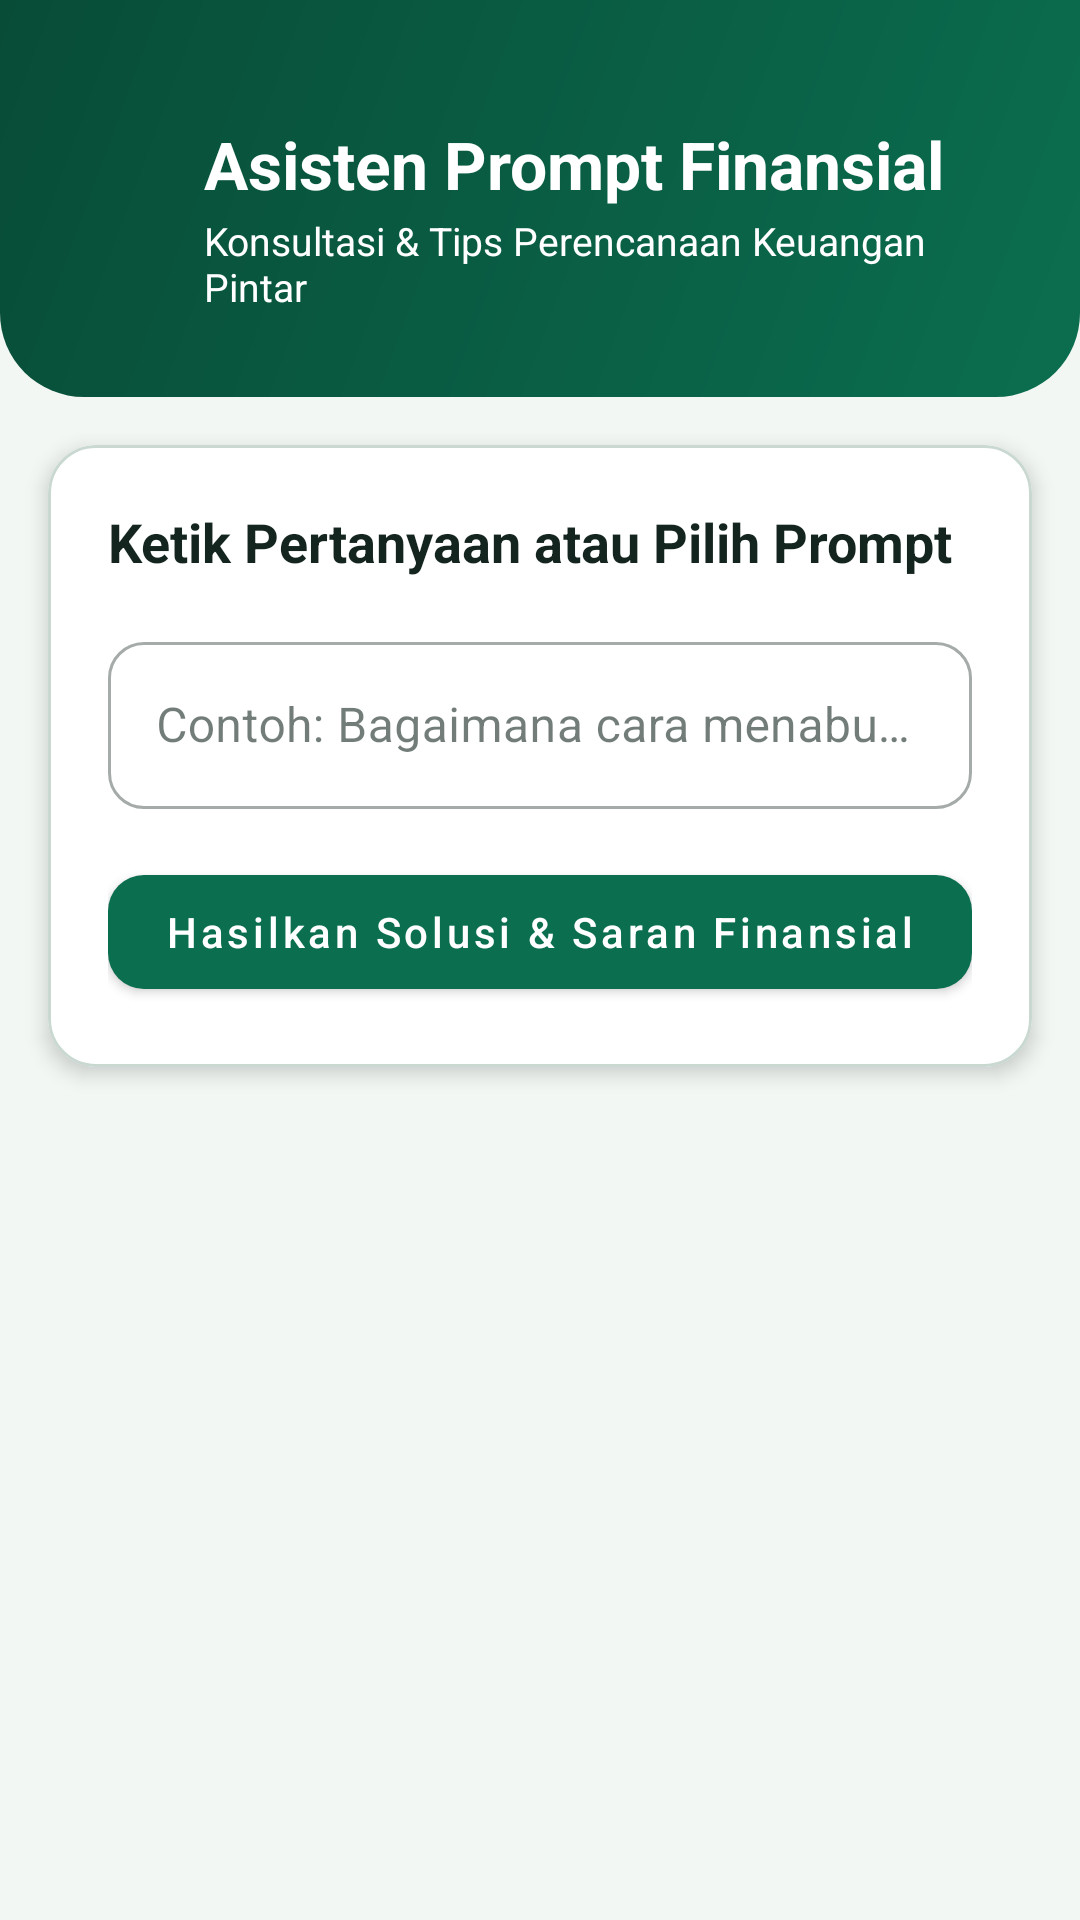

The Android layout XML behind this screen, and the referenced resources:
<!-- AndroidManifest.xml: application theme Theme.Celenganku -->
<!-- res/layout/activity_prompt_assistant.xml -->
<?xml version="1.0" encoding="utf-8"?>
<ScrollView xmlns:android="http://schemas.android.com/apk/res/android"
    xmlns:app="http://schemas.android.com/apk/res-auto"
    android:layout_width="match_parent"
    android:layout_height="match_parent"
    android:background="@color/background"
    android:fillViewport="true"
    android:scrollbars="none">

    <LinearLayout
        android:layout_width="match_parent"
        android:layout_height="wrap_content"
        android:orientation="vertical"
        android:paddingBottom="24dp">

        
        <LinearLayout
            android:layout_width="match_parent"
            android:layout_height="wrap_content"
            android:background="@drawable/bg_header"
            android:gravity="center_vertical"
            android:orientation="horizontal"
            android:paddingStart="16dp"
            android:paddingTop="40dp"
            android:paddingEnd="24dp"
            android:paddingBottom="28dp">

            <ImageView
                android:id="@+id/btnBackPrompt"
                android:layout_width="44dp"
                android:layout_height="44dp"
                android:background="?attr/selectableItemBackgroundBorderless"
                android:clickable="true"
                android:contentDescription="@string/btn_back"
                android:focusable="true"
                android:padding="10dp"
                android:src="@drawable/ic_arrow_back"
                app:tint="@color/white" />

            <LinearLayout
                android:layout_width="0dp"
                android:layout_height="wrap_content"
                android:layout_marginStart="8dp"
                android:layout_weight="1"
                android:orientation="vertical">

                <TextView
                    android:layout_width="wrap_content"
                    android:layout_height="wrap_content"
                    android:text="Asisten Prompt Finansial"
                    android:textColor="@color/white"
                    android:textSize="22sp"
                    android:textStyle="bold" />

                <TextView
                    android:layout_width="wrap_content"
                    android:layout_height="wrap_content"
                    android:layout_marginTop="2dp"
                    android:text="Konsultasi &amp; Tips Perencanaan Keuangan Pintar"
                    android:textColor="@color/white"
                    android:textSize="13sp" />
            </LinearLayout>
        </LinearLayout>

        
        <com.google.android.material.card.MaterialCardView
            android:layout_width="match_parent"
            android:layout_height="wrap_content"
            android:layout_marginStart="16dp"
            android:layout_marginTop="16dp"
            android:layout_marginEnd="16dp"
            app:cardBackgroundColor="@color/surface"
            app:cardCornerRadius="16dp"
            app:cardElevation="4dp"
            app:strokeColor="@color/divider"
            app:strokeWidth="1dp">

            <LinearLayout
                android:layout_width="match_parent"
                android:layout_height="wrap_content"
                android:orientation="vertical"
                android:padding="20dp">

                <TextView
                    android:layout_width="wrap_content"
                    android:layout_height="wrap_content"
                    android:text="Ketik Pertanyaan atau Pilih Prompt"
                    android:textColor="@color/text_primary"
                    android:textSize="18sp"
                    android:textStyle="bold" />

                <com.google.android.material.textfield.TextInputLayout
                    style="@style/Widget.MaterialComponents.TextInputLayout.OutlinedBox"
                    android:layout_width="match_parent"
                    android:layout_height="wrap_content"
                    android:layout_marginTop="16dp"
                    android:hint="Contoh: Bagaimana cara menabung 10 juta dalam 6 bulan?"
                    app:boxBackgroundColor="@color/surface"
                    app:boxCornerRadiusBottomEnd="12dp"
                    app:boxCornerRadiusBottomStart="12dp"
                    app:boxCornerRadiusTopEnd="12dp"
                    app:boxCornerRadiusTopStart="12dp">

                    <com.google.android.material.textfield.TextInputEditText
                        android:id="@+id/etPromptInput"
                        android:layout_width="match_parent"
                        android:layout_height="wrap_content"
                        android:inputType="textCapSentences"
                        android:textSize="16sp" />
                </com.google.android.material.textfield.TextInputLayout>

                <com.google.android.material.button.MaterialButton
                    android:id="@+id/btnGeneratePrompt"
                    android:layout_width="match_parent"
                    android:layout_height="50dp"
                    android:layout_marginTop="16dp"
                    android:text="Hasilkan Solusi &amp; Saran Finansial"
                    android:textAllCaps="false"
                    android:textColor="@color/white"
                    app:backgroundTint="@color/primary"
                    app:cornerRadius="12dp" />

                <TextView
                    android:id="@+id/tvPromptResult"
                    android:layout_width="match_parent"
                    android:layout_height="wrap_content"
                    android:layout_marginTop="16dp"
                    android:background="@drawable/bg_result"
                    android:lineSpacingExtra="5dp"
                    android:padding="16dp"
                    android:textColor="@color/text_primary"
                    android:textSize="15sp"
                    android:visibility="gone" />
            </LinearLayout>
        </com.google.android.material.card.MaterialCardView>

    </LinearLayout>
</ScrollView>
<!-- resources referenced by this layout -->
<resources>
  <color name="background">#F2F7F4</color>
  <color name="divider">#C9D8D1</color>
  <color name="primary">#0B6E4F</color>
  <color name="surface">#FFFFFF</color>
  <color name="text_primary">#14241E</color>
  <color name="white">#FFFFFF</color>
  <!-- drawable bg_header (drawable) -->
  <?xml version="1.0" encoding="utf-8"?>
  <shape xmlns:android="http://schemas.android.com/apk/res/android"
      android:shape="rectangle">
      <gradient
          android:angle="315"
          android:endColor="@color/primary"
          android:startColor="@color/primary_dark"
          android:type="linear" />
      <corners
          android:bottomLeftRadius="28dp"
          android:bottomRightRadius="28dp" />
  </shape>
  <!-- drawable bg_result (drawable) -->
  <?xml version="1.0" encoding="utf-8"?>
  <shape xmlns:android="http://schemas.android.com/apk/res/android"
      android:shape="rectangle">
      <solid android:color="@color/result_bg" />
      <stroke
          android:width="1dp"
          android:color="@color/primary_light" />
      <corners android:radius="12dp" />
  </shape>
  <string name="btn_back">Kembali</string>
  <style name="Theme.Celenganku" parent="Theme.MaterialComponents.DayNight.NoActionBar">
          <item name="colorPrimary">@color/primary</item>
          <item name="colorPrimaryVariant">@color/primary_dark</item>
          <item name="colorOnPrimary">@color/white</item>
          <item name="colorSecondary">@color/accent</item>
          <item name="colorSecondaryVariant">@color/accent_dark</item>
          <item name="colorOnSecondary">@color/text_primary</item>
          <item name="colorSurface">@color/surface</item>
          <item name="colorOnSurface">@color/text_primary</item>
          <item name="colorOnBackground">@color/text_primary</item>
          <item name="colorError">@color/error</item>
          <item name="android:windowBackground">@color/background</item>
          <item name="android:statusBarColor">@color/primary_dark</item>
          <item name="android:textColorPrimary">@color/text_primary</item>
          <item name="android:textColorSecondary">@color/text_secondary</item>
          <item name="android:textColorHint">@color/text_secondary</item>
          <item name="android:windowLightStatusBar">false</item>
      </style>
  <color name="primary_dark">#084C37</color>
  <color name="result_bg">#E3F3EC</color>
  <color name="primary_light">#8FD3B6</color>
  <color name="accent">#F5B400</color>
  <color name="accent_dark">#B37E00</color>
  <color name="error">#B3261E</color>
  <color name="text_secondary">#4A5C55</color>
</resources>
